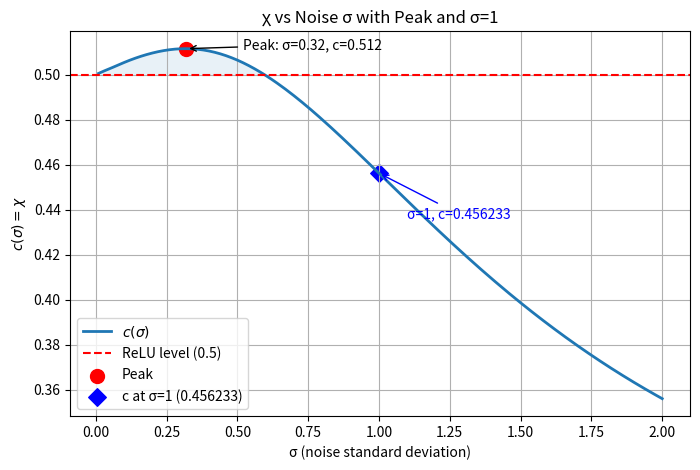

The matplotlib source for this figure:
import numpy as np
import matplotlib.pyplot as plt
from scipy.special import erfc

# Monte Carlo pre-sampling
N = 1_000_000
u = np.random.randn(N)

# Sigma grid
sigma_values = np.linspace(0.01, 2.0, 200)

# Compute c(sigma) for each sigma
def compute_c(theta, sigma, u_samples):
    z = (theta - u_samples) / (np.sqrt(2) * sigma)
    A = 0.5 * erfc(z)
    B = (u_samples / (np.sqrt(2 * np.pi) * sigma)) * np.exp(-u_samples**2 / (2 * sigma**2))
    phi_prime = A + B
    return np.mean(phi_prime**2)

theta = 0.0
c_values = [compute_c(theta, sig, u) for sig in sigma_values]

# Find peak
peak_idx = np.argmax(c_values)
peak_sigma = sigma_values[peak_idx]
peak_c = c_values[peak_idx]

# Compute c at sigma = 1
c_at_one = compute_c(theta, 1.0, u)

# Plot
plt.figure(figsize=(8, 5))
plt.plot(sigma_values, c_values, linestyle='-', linewidth=2, label=r'$c(\sigma)$')
plt.axhline(0.5, linestyle='--', color='red', label='ReLU level (0.5)')
plt.fill_between(sigma_values, c_values, 0.5, where=np.array(c_values)>0.5, alpha=0.1)

# Peak point
plt.scatter([peak_sigma], [peak_c], color='red', marker='o', s=100, label='Peak')
plt.annotate(f'Peak: σ={peak_sigma:.2f}, c={peak_c:.3f}',
             xy=(peak_sigma, peak_c),
             xytext=(peak_sigma+0.2, peak_c),
             arrowprops=dict(arrowstyle='->'))

# Sigma = 1 point on the curve
plt.scatter([1.0], [c_at_one], color='blue', marker='D', s=80, label=f'c at σ=1 ({c_at_one:.6f})')
plt.annotate(f'σ=1, c={c_at_one:.6f}',
             xy=(1.0, c_at_one),
             xytext=(1.1, c_at_one-0.02),
             color='blue',
             arrowprops=dict(arrowstyle='->', color='blue'))

plt.xlabel('σ (noise standard deviation)')
plt.ylabel(r'$c(\sigma) = χ$')
plt.title('χ vs Noise σ with Peak and σ=1')
plt.legend()
plt.grid(True)
plt.show()
